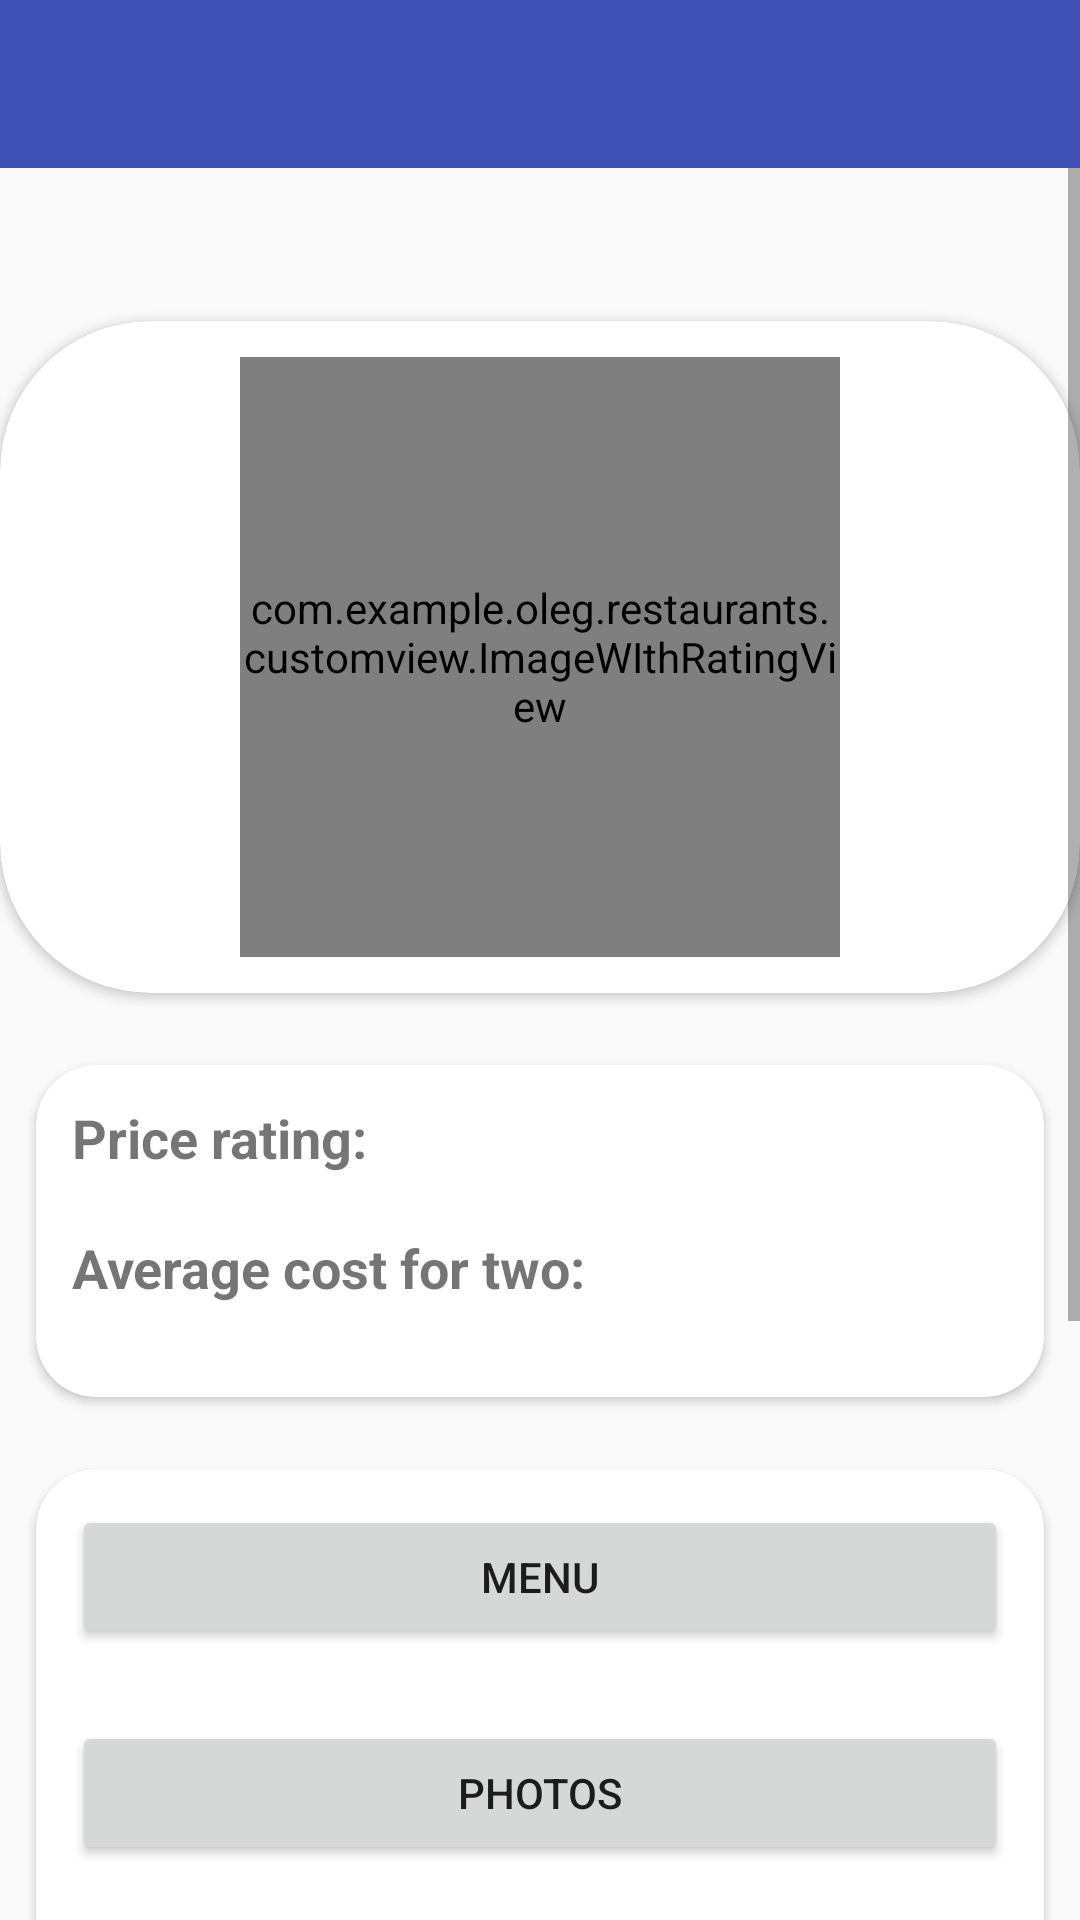

Produce the Android XML layout that renders to this screen, including the resource entries it uses.
<!-- AndroidManifest.xml: application theme AppTheme -->
<!-- res/layout/activity_detail_restaurant.xml -->
<?xml version="1.0" encoding="utf-8"?>
<android.support.design.widget.CoordinatorLayout xmlns:android="http://schemas.android.com/apk/res/android"
    android:layout_width="match_parent"
    android:layout_height="match_parent"
    android:orientation="vertical"
    android:fitsSystemWindows="true"
    xmlns:app="http://schemas.android.com/apk/res-auto">
    <LinearLayout
        android:orientation="vertical"
        android:layout_width="match_parent"
        android:layout_height="match_parent">
    <include layout="@layout/toolbar" />
    <ScrollView
        android:layout_width="match_parent"
        android:layout_height="wrap_content">
        <LinearLayout
            android:orientation="vertical"
            android:layout_width="match_parent"
            android:layout_height="wrap_content">
            <TextView
                android:layout_width="match_parent"
                android:layout_height="wrap_content"
                android:id="@+id/title_restaurant"
                android:gravity="center"
                android:textStyle="bold"
                android:textSize="20sp"
                android:layout_margin="12dp"
                android:textColor="@color/colorPrimaryDark"/>
            <android.support.v7.widget.CardView
                android:layout_width="match_parent"
                android:layout_height="wrap_content"
                android:layout_marginBottom="12dp"
                app:cardCornerRadius="50dp">
                <com.example.oleg.restaurants.customview.ImageWIthRatingView
                    android:layout_margin="12dp"
                    android:layout_width="200dp"
                    android:layout_height="200dp"
                    android:layout_gravity="center"
                    android:id="@+id/thumb_restaurant"/>
            </android.support.v7.widget.CardView>
            <android.support.v7.widget.CardView
                app:cardCornerRadius="20dp"
                android:layout_margin="12dp"
                android:layout_width="match_parent"
                android:layout_height="wrap_content">
                    <LinearLayout
                        android:layout_width="match_parent"
                        android:layout_height="wrap_content"
                        android:orientation="vertical"
                        android:padding="12dp"
                        android:columnCount="2">
                        <TextView
                            android:layout_width="wrap_content"
                            android:layout_height="wrap_content"
                            android:textStyle="bold"
                            android:textSize="18sp"
                            android:text="@string/priceRating"/>
                        <TextView
                            android:layout_width="wrap_content"
                            android:layout_height="wrap_content"
                            android:id="@+id/price_rating"/>
                        <TextView
                            android:layout_width="wrap_content"
                            android:layout_height="wrap_content"
                            android:textStyle="bold"
                            android:textSize="18sp"
                            android:text="@string/average_cost_for_two"/>
                        <TextView android:layout_width="wrap_content"
                            android:layout_height="wrap_content"
                            android:id="@+id/average_cost" />
                    </LinearLayout>
            </android.support.v7.widget.CardView>
            <android.support.v7.widget.CardView
                android:layout_width="match_parent"
                android:layout_height="wrap_content"
                android:id="@+id/card_menu"
                app:cardCornerRadius="20dp"
                android:layout_margin="12dp">
                <LinearLayout
                        android:orientation="vertical"
                        android:layout_width="match_parent"
                        android:layout_height="match_parent">
                    <Button
                        android:layout_margin="12dp"
                        android:layout_width="match_parent"
                        android:layout_height="wrap_content"
                        android:text="@string/menu"
                        android:id="@+id/button_menu"/>
                    <Button
                        android:layout_margin="12dp"
                        android:layout_width="match_parent"
                        android:layout_height="wrap_content"
                        android:text="@string/photos"
                        android:id="@+id/button_photos"/>
                    <Button
                        android:layout_margin="12dp"
                        android:layout_width="match_parent"
                        android:layout_height="wrap_content"
                        android:text="@string/url_restaurant"
                        android:id="@+id/button_url_restaurant"/>
                    <Button android:layout_margin="12dp"
                        android:layout_width="match_parent"
                        android:layout_height="wrap_content"
                        android:id="@+id/button_notify"
                        android:text="@string/notify_me" />
                </LinearLayout>
            </android.support.v7.widget.CardView>
            <android.support.v7.widget.CardView
                android:layout_width="match_parent"
                android:layout_height="wrap_content"
                android:layout_margin="12dp"
                app:cardCornerRadius="20dp">
                <LinearLayout
                    android:layout_width="match_parent"
                    android:layout_height="match_parent"
                    android:orientation="vertical"
                    android:layout_marginStart="12dp">
                    <TextView
                        android:layout_width="match_parent"
                        android:layout_height="wrap_content"
                        android:text="@string/address"
                        android:textStyle="bold"
                        android:textSize="18sp"
                        android:id="@+id/word_address"/>
                    <TextView
                        android:layout_width="match_parent"
                        android:layout_height="wrap_content"
                        android:id="@+id/address"/>
                    <TextView
                        android:layout_width="match_parent"
                        android:layout_height="wrap_content"
                        android:text="@string/city"
                        android:textStyle="bold"
                        android:textSize="18sp"
                        />
                    <TextView
                        android:layout_width="match_parent"
                        android:layout_height="wrap_content"
                        android:id="@+id/city_restaurant"/>

                    <TextView
                        android:layout_width="match_parent"
                        android:layout_height="wrap_content"
                        android:text="@string/locality"
                        android:textSize="18sp"
                        android:textStyle="bold" />
                    <TextView
                        android:layout_width="match_parent"
                        android:layout_height="wrap_content"
                        android:id="@+id/locality_restaurant"/>
                </LinearLayout>
            </android.support.v7.widget.CardView>
        </LinearLayout>
    </ScrollView>
    </LinearLayout>
</android.support.design.widget.CoordinatorLayout>
<!-- res/layout/toolbar.xml (included above) -->
<?xml version="1.0" encoding="utf-8"?>
<android.support.v7.widget.Toolbar xmlns:android="http://schemas.android.com/apk/res/android"
    android:id="@+id/toolbar"
    android:minHeight="?attr/actionBarSize"
    android:layout_width="match_parent"
    android:layout_height="wrap_content"
    android:background="?attr/colorPrimary"
    android:theme="@style/MyToolBar">
</android.support.v7.widget.Toolbar>
<!-- resources referenced by this layout -->
<resources>
  <color name="colorPrimaryDark">#303F9F</color>
  <string name="address">Address</string>
  <string name="average_cost_for_two">Average cost for two:</string>
  <string name="city">City</string>
  <string name="locality">Locality</string>
  <string name="menu">menu</string>
  <string name="notify_me">Notify me later</string>
  <string name="photos">Photos</string>
  <string name="priceRating">Price rating:</string>
  <string name="url_restaurant">Website restaurant</string>
  <style name="MyToolBar">
          <item name="android:editTextColor">@android:color/white</item>
          <item name="android:textColorSecondary">@android:color/white</item>
          <item name="android:textColor">@color/textOnPrimary</item>
      </style>
  <style name="AppTheme" parent="Theme.AppCompat.Light.NoActionBar">
          <item name="colorPrimary">@color/cardview_dark_background</item>
          <item name="colorPrimaryDark">@color/colorPrimaryDark</item>
          <item name="colorAccent">@color/colorAccent</item>
          <item name="android:fitsSystemWindows">true</item>
      </style>
  <color name="textOnPrimary">#FFFFFF</color>
  <color name="colorAccent">#FF4081</color>
</resources>
